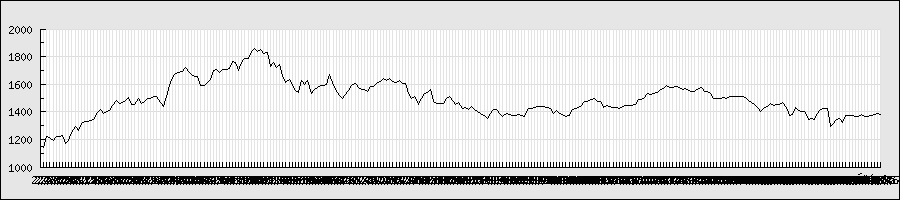

Data behind this chart, as committed beside it:
2013/2/4, 1167, 1194, 1157, 1159, 3171000, 1159
2013/2/5, 1149, 1154, 1137, 1144, 2454000, 1144
2013/2/6, 1190, 1225, 1190, 1223, 5980000, 1223
2013/2/7, 1210, 1235, 1203, 1212, 4440000, 1212
2013/2/8, 1183, 1216, 1182, 1193, 3591000, 1193
2013/2/12, 1217, 1234, 1216, 1219, 2624000, 1219
2013/2/13, 1216, 1232, 1200, 1224, 3080000, 1224
2013/2/14, 1210, 1234, 1202, 1231, 5593000, 1231
2013/2/15, 1146, 1176, 1138, 1171, 8537000, 1171
2013/2/18, 1185, 1217, 1185, 1195, 5514000, 1195
2013/2/19, 1201, 1249, 1200, 1248, 4805000, 1248
2013/2/20, 1295, 1310, 1275, 1291, 6541000, 1291
2013/2/21, 1296, 1300, 1259, 1263, 4577000, 1263
2013/2/22, 1274, 1315, 1270, 1313, 5257000, 1313
2013/2/25, 1313, 1333, 1292, 1330, 4405000, 1330
2013/2/26, 1315, 1345, 1312, 1333, 5173000, 1333
2013/2/27, 1322, 1354, 1322, 1338, 5962000, 1338
2013/2/28, 1339, 1361, 1339, 1345, 5970000, 1345
2013/3/1, 1355, 1414, 1352, 1397, 5675000, 1397
2013/3/4, 1393, 1421, 1384, 1414, 3761000, 1414
2013/3/5, 1410, 1415, 1385, 1389, 4201000, 1389
2013/3/6, 1396, 1407, 1382, 1405, 5170000, 1405
2013/3/7, 1399, 1433, 1399, 1411, 4217000, 1411
2013/3/8, 1422, 1456, 1419, 1448, 9431000, 1448
2013/3/11, 1490, 1507, 1471, 1485, 5552000, 1485
2013/3/12, 1485, 1490, 1446, 1461, 5005000, 1461
2013/3/13, 1470, 1479, 1455, 1470, 2988000, 1470
2013/3/14, 1481, 1502, 1478, 1484, 5739000, 1484
2013/3/15, 1483, 1508, 1480, 1508, 5803000, 1508
2013/3/18, 1468, 1475, 1450, 1452, 3860000, 1452
2013/3/19, 1510, 1520, 1446, 1453, 9464000, 1453
2013/3/21, 1466, 1506, 1464, 1500, 5091000, 1500
2013/3/22, 1496, 1499, 1460, 1462, 3978000, 1462
2013/3/25, 1476, 1492, 1471, 1478, 3042000, 1478
2013/3/26, 1472, 1503, 1468, 1498, 3944000, 1498
2013/3/27, 1506, 1508, 1486, 1494, 2797000, 1494
2013/3/28, 1497, 1515, 1492, 1511, 3654000, 1511
2013/3/29, 1515, 1517, 1491, 1511, 2825000, 1511
2013/4/1, 1499, 1503, 1466, 1467, 3176000, 1467
2013/4/2, 1444, 1462, 1393, 1442, 4347000, 1442
2013/4/3, 1489, 1520, 1484, 1512, 6200000, 1512
2013/4/4, 1535, 1588, 1502, 1588, 7583000, 1588
2013/4/5, 1658, 1696, 1636, 1649, 8130000, 1649
2013/4/8, 1676, 1699, 1644, 1681, 4727000, 1681
2013/4/9, 1682, 1692, 1661, 1686, 3737000, 1686
2013/4/10, 1680, 1717, 1679, 1690, 5607000, 1690
2013/4/11, 1710, 1738, 1702, 1720, 5475000, 1720
2013/4/12, 1720, 1722, 1675, 1693, 5094000, 1693
2013/4/15, 1693, 1702, 1673, 1673, 5148000, 1673
2013/4/16, 1669, 1695, 1643, 1660, 5529000, 1660
2013/4/17, 1660, 1670, 1646, 1653, 4885000, 1653
2013/4/18, 1651, 1652, 1592, 1595, 5876000, 1595
2013/4/19, 1589, 1601, 1556, 1594, 6500000, 1594
2013/4/22, 1624, 1640, 1610, 1612, 3711000, 1612
2013/4/23, 1619, 1641, 1616, 1637, 4250000, 1637
2013/4/24, 1644, 1703, 1643, 1702, 5777000, 1702
2013/4/25, 1715, 1730, 1699, 1709, 3880000, 1709
2013/4/26, 1709, 1715, 1681, 1686, 4070000, 1686
2013/4/30, 1700, 1737, 1700, 1707, 4419000, 1707
2013/5/1, 1718, 1721, 1695, 1708, 2748000, 1708
2013/5/2, 1710, 1718, 1700, 1713, 2566000, 1713
... 207 more rows
